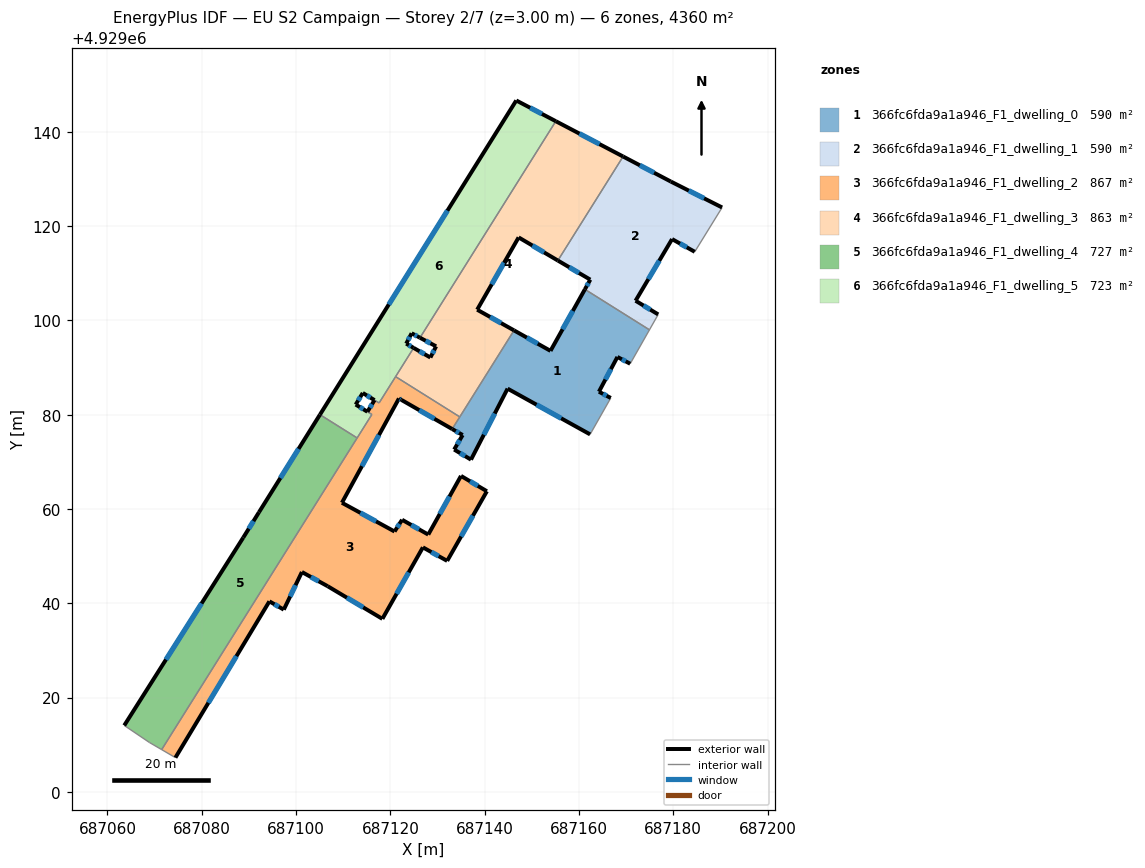
=== STOREY PLAN SPEC (per zone: floor XY polygon, exterior-wall plan segments, windows/doors) ===
zone 1: 366fc6fda9a1a946_F1_dwelling_0  (590.1 m²)
  floor: (687162.37, 4929075.82) (687166.75, 4929083.54) (687164.24, 4929084.87) (687168.16, 4929092.24) (687170.87, 4929090.80) (687174.95, 4929097.99) (687161.26, 4929106.58) (687153.97, 4929093.53) (687146.23, 4929097.88) (687133.11, 4929076.96) (687135.34, 4929075.68) (687133.54, 4929072.61) (687137.11, 4929070.46) (687144.87, 4929085.52)
  exterior wall: (687168.16, 4929092.24) – (687164.24, 4929084.87)  [8.3 m]
    window: (687166.78, 4929089.66) – (687165.61, 4929087.46)  [2.2 m²]
  exterior wall: (687164.24, 4929084.87) – (687166.75, 4929083.54)  [2.8 m]
    window: (687165.12, 4929084.41) – (687165.87, 4929084.01)  [0.8 m²]
  exterior wall: (687162.37, 4929075.82) – (687144.87, 4929085.52)  [20.0 m]
    window: (687156.23, 4929079.22) – (687151.00, 4929082.12)  [5.4 m²]
  exterior wall: (687144.87, 4929085.52) – (687137.11, 4929070.46)  [16.9 m]
    window: (687142.15, 4929080.24) – (687139.83, 4929075.74)  [4.5 m²]
  exterior wall: (687137.11, 4929070.46) – (687133.54, 4929072.61)  [4.2 m]
    window: (687135.85, 4929071.22) – (687134.79, 4929071.85)  [1.1 m²]
  exterior wall: (687133.54, 4929072.61) – (687135.34, 4929075.68)  [3.6 m]
    window: (687134.17, 4929073.68) – (687134.71, 4929074.61)  [1.0 m²]
  exterior wall: (687135.34, 4929075.68) – (687133.11, 4929076.96)  [2.6 m]
    window: (687134.56, 4929076.13) – (687133.89, 4929076.51)  [0.7 m²]
  exterior wall: (687146.23, 4929097.88) – (687153.97, 4929093.53)  [8.9 m]
    window: (687148.94, 4929096.35) – (687151.26, 4929095.06)  [2.4 m²]
  exterior wall: (687153.97, 4929093.53) – (687161.26, 4929106.58)  [14.9 m]
    window: (687156.52, 4929098.11) – (687158.70, 4929102.01)  [4.0 m²]
  exterior wall: (687170.87, 4929090.80) – (687168.16, 4929092.24)  [3.1 m]
    window: (687169.92, 4929091.31) – (687169.11, 4929091.74)  [0.8 m²]
  interior walls: 5
zone 2: 366fc6fda9a1a946_F1_dwelling_1  (590.1 m²)
  floor: (687176.81, 4929101.26) (687172.01, 4929104.16) (687179.75, 4929117.23) (687184.56, 4929114.54) (687190.36, 4929123.94) (687179.48, 4929129.44) (687169.36, 4929134.75) (687155.53, 4929112.69) (687162.41, 4929108.63) (687161.26, 4929106.58) (687174.95, 4929097.99)
  exterior wall: (687179.75, 4929117.23) – (687172.01, 4929104.16)  [15.2 m]
    window: (687177.03, 4929112.65) – (687174.72, 4929108.75)  [4.1 m²]
  exterior wall: (687172.01, 4929104.16) – (687176.81, 4929101.26)  [5.6 m]
    window: (687173.69, 4929103.15) – (687175.12, 4929102.28)  [1.5 m²]
  exterior wall: (687161.26, 4929106.58) – (687162.41, 4929108.63)  [2.4 m]
    window: (687161.66, 4929107.30) – (687162.00, 4929107.91)  [0.6 m²]
  exterior wall: (687162.41, 4929108.63) – (687155.53, 4929112.69)  [8.0 m]
    window: (687159.99, 4929110.06) – (687157.94, 4929111.27)  [2.1 m²]
  exterior wall: (687169.36, 4929134.75) – (687179.48, 4929129.44)  [11.4 m]
    window: (687172.91, 4929132.89) – (687175.93, 4929131.30)  [3.1 m²]
  exterior wall: (687179.48, 4929129.44) – (687190.36, 4929123.94)  [12.2 m]
    window: (687183.29, 4929127.51) – (687186.54, 4929125.87)  [3.3 m²]
  exterior wall: (687184.56, 4929114.54) – (687179.75, 4929117.23)  [5.5 m]
    window: (687182.87, 4929115.49) – (687181.43, 4929116.29)  [1.5 m²]
  interior walls: 4
zone 3: 366fc6fda9a1a946_F1_dwelling_2  (866.5 m²)
  floor: (687118.32, 4929036.71) (687126.91, 4929051.87) (687132.06, 4929049.00) (687140.48, 4929063.76) (687134.99, 4929067.01) (687128.05, 4929054.58) (687122.50, 4929057.72) (687120.90, 4929055.23) (687109.74, 4929061.33) (687121.83, 4929083.43) (687122.35, 4929083.13) (687133.11, 4929076.96) (687134.73, 4929079.53) (687121.12, 4929088.07) (687117.62, 4929082.49) (687116.65, 4929083.08) (687115.15, 4929080.62) (687116.09, 4929080.05) (687071.51, 4929008.98) (687074.43, 4929007.28) (687094.36, 4929040.42) (687097.41, 4929038.66) (687101.25, 4929046.64) (687106.72, 4929043.63)
  exterior wall: (687122.35, 4929083.13) – (687121.83, 4929083.43)  [0.6 m]
    window: (687122.16, 4929083.24) – (687122.01, 4929083.33)  [0.2 m²]
  exterior wall: (687121.83, 4929083.43) – (687109.74, 4929061.33)  [25.2 m]
    window: (687117.59, 4929075.68) – (687113.98, 4929069.08)  [6.7 m²]
  exterior wall: (687109.74, 4929061.33) – (687120.90, 4929055.23)  [12.7 m]
    window: (687113.65, 4929059.19) – (687116.98, 4929057.36)  [3.4 m²]
  exterior wall: (687120.90, 4929055.23) – (687122.50, 4929057.72)  [3.0 m]
    window: (687121.46, 4929056.10) – (687121.94, 4929056.84)  [0.8 m²]
  exterior wall: (687122.50, 4929057.72) – (687128.05, 4929054.58)  [6.4 m]
    window: (687124.44, 4929056.61) – (687126.10, 4929055.68)  [1.7 m²]
  exterior wall: (687128.05, 4929054.58) – (687134.99, 4929067.01)  [14.2 m]
    window: (687130.48, 4929058.94) – (687132.55, 4929062.65)  [3.8 m²]
  exterior wall: (687134.99, 4929067.01) – (687140.48, 4929063.76)  [6.4 m]
    window: (687136.91, 4929065.88) – (687138.55, 4929064.90)  [1.7 m²]
  exterior wall: (687140.48, 4929063.76) – (687132.06, 4929049.00)  [17.0 m]
    window: (687137.52, 4929058.59) – (687135.01, 4929054.17)  [4.6 m²]
  exterior wall: (687132.06, 4929049.00) – (687126.91, 4929051.87)  [5.9 m]
    window: (687130.25, 4929050.00) – (687128.71, 4929050.86)  [1.6 m²]
  exterior wall: (687126.91, 4929051.87) – (687118.32, 4929036.71)  [17.4 m]
    window: (687123.89, 4929046.55) – (687121.33, 4929042.02)  [4.7 m²]
  exterior wall: (687118.32, 4929036.71) – (687106.72, 4929043.63)  [13.5 m]
    window: (687114.25, 4929039.13) – (687110.78, 4929041.20)  [3.6 m²]
  exterior wall: (687106.72, 4929043.63) – (687101.25, 4929046.64)  [6.2 m]
    window: (687104.80, 4929044.68) – (687103.16, 4929045.58)  [1.7 m²]
  exterior wall: (687101.25, 4929046.64) – (687097.41, 4929038.66)  [8.9 m]
    window: (687099.90, 4929043.84) – (687098.75, 4929041.45)  [2.4 m²]
  exterior wall: (687097.41, 4929038.66) – (687094.36, 4929040.42)  [3.5 m]
    window: (687096.34, 4929039.27) – (687095.43, 4929039.80)  [0.9 m²]
  exterior wall: (687094.36, 4929040.42) – (687074.43, 4929007.28)  [38.7 m]
    window: (687087.37, 4929028.80) – (687081.41, 4929018.90)  [10.4 m²]
  exterior wall: (687115.15, 4929080.62) – (687116.65, 4929083.08)  [2.9 m]
    window: (687115.67, 4929081.49) – (687116.12, 4929082.22)  [0.8 m²]
  exterior wall: (687133.11, 4929076.96) – (687122.35, 4929083.13)  [12.4 m]
    window: (687129.34, 4929079.12) – (687126.12, 4929080.97)  [3.3 m²]
  interior walls: 8
zone 4: 366fc6fda9a1a946_F1_dwelling_3  (863.3 m²)
  floor: (687146.23, 4929097.88) (687138.42, 4929102.26) (687147.21, 4929117.59) (687155.53, 4929112.69) (687169.36, 4929134.75) (687155.09, 4929142.23) (687126.29, 4929096.32) (687129.71, 4929094.49) (687128.50, 4929092.12) (687124.94, 4929094.16) (687121.12, 4929088.07) (687134.73, 4929079.53)
  exterior wall: (687138.42, 4929102.26) – (687146.23, 4929097.88)  [9.0 m]
    window: (687141.16, 4929100.73) – (687143.49, 4929099.41)  [2.4 m²]
  exterior wall: (687124.94, 4929094.16) – (687128.50, 4929092.12)  [4.1 m]
    window: (687126.19, 4929093.45) – (687127.25, 4929092.84)  [1.1 m²]
  exterior wall: (687128.50, 4929092.12) – (687129.71, 4929094.49)  [2.7 m]
    window: (687128.92, 4929092.96) – (687129.28, 4929093.66)  [0.7 m²]
  exterior wall: (687129.71, 4929094.49) – (687126.29, 4929096.32)  [3.9 m]
    window: (687128.51, 4929095.13) – (687127.49, 4929095.68)  [1.0 m²]
  exterior wall: (687155.09, 4929142.23) – (687169.36, 4929134.75)  [16.1 m]
    window: (687160.10, 4929139.61) – (687164.36, 4929137.37)  [4.3 m²]
  exterior wall: (687155.53, 4929112.69) – (687147.21, 4929117.59)  [9.7 m]
    window: (687152.61, 4929114.41) – (687150.12, 4929115.87)  [2.6 m²]
  exterior wall: (687147.21, 4929117.59) – (687138.42, 4929102.26)  [17.7 m]
    window: (687144.13, 4929112.22) – (687141.50, 4929107.64)  [4.7 m²]
  interior walls: 5
zone 5: 366fc6fda9a1a946_F1_dwelling_4  (726.7 m²)
  floor: (687071.51, 4929008.98) (687112.96, 4929075.06) (687105.08, 4929080.01) (687092.15, 4929059.32) (687088.82, 4929053.95) (687063.58, 4929014.10) (687068.92, 4929010.49)
  exterior wall: (687063.58, 4929014.10) – (687088.82, 4929053.95)  [47.2 m]
    window: (687072.43, 4929028.07) – (687079.97, 4929039.97)  [12.6 m²]
  exterior wall: (687088.82, 4929053.95) – (687092.15, 4929059.32)  [6.3 m]
    window: (687089.98, 4929055.83) – (687090.98, 4929057.43)  [1.7 m²]
  exterior wall: (687092.15, 4929059.32) – (687105.08, 4929080.01)  [24.4 m]
    window: (687096.68, 4929066.57) – (687100.54, 4929072.75)  [6.5 m²]
  interior walls: 4
zone 6: 366fc6fda9a1a946_F1_dwelling_5  (723.4 m²)
  floor: (687124.94, 4929094.16) (687123.37, 4929095.07) (687124.52, 4929097.26) (687126.29, 4929096.32) (687155.09, 4929142.23) (687146.71, 4929146.63) (687105.08, 4929080.01) (687112.96, 4929075.06) (687116.09, 4929080.05) (687112.66, 4929082.14) (687114.16, 4929084.61) (687117.62, 4929082.49)
  exterior wall: (687105.08, 4929080.01) – (687146.71, 4929146.63)  [78.6 m]
    window: (687119.67, 4929103.37) – (687132.11, 4929123.27)  [21.0 m²]
  exterior wall: (687146.71, 4929146.63) – (687155.09, 4929142.23)  [9.5 m]
    window: (687149.65, 4929145.09) – (687152.15, 4929143.78)  [2.5 m²]
  exterior wall: (687126.29, 4929096.32) – (687124.52, 4929097.26)  [2.0 m]
    window: (687125.67, 4929096.65) – (687125.14, 4929096.93)  [0.5 m²]
  exterior wall: (687124.52, 4929097.26) – (687123.37, 4929095.07)  [2.5 m]
    window: (687124.11, 4929096.49) – (687123.77, 4929095.84)  [0.7 m²]
  exterior wall: (687123.37, 4929095.07) – (687124.94, 4929094.16)  [1.8 m]
    window: (687123.92, 4929094.75) – (687124.39, 4929094.48)  [0.5 m²]
  exterior wall: (687116.64, 4929083.09) – (687114.16, 4929084.61)  [2.9 m]
    window: (687115.77, 4929083.62) – (687115.03, 4929084.07)  [0.8 m²]
  exterior wall: (687114.16, 4929084.61) – (687112.66, 4929082.14)  [2.9 m]
    window: (687113.63, 4929083.74) – (687113.18, 4929083.01)  [0.8 m²]
  exterior wall: (687112.66, 4929082.14) – (687115.15, 4929080.63)  [2.9 m]
    window: (687113.53, 4929081.61) – (687114.27, 4929081.16)  [0.8 m²]
  interior walls: 7

=== DERIVED (storey summary) ===
Building: EU S2 Campaign
Storey: 2 of 7  (floor level z = 3.00 m)
Storey gross floor area: 4360.2 m²
Zones on this storey: 6
  - 366fc6fda9a1a946_F1_dwelling_0: floor 590.1 m²; exterior wall 85.3 m (255.9 m²); 10 window(s) 22.8 m²; WWR 8.9%
  - 366fc6fda9a1a946_F1_dwelling_1: floor 590.1 m²; exterior wall 60.3 m (180.8 m²); 7 window(s) 16.1 m²; WWR 8.9%
  - 366fc6fda9a1a946_F1_dwelling_2: floor 866.5 m²; exterior wall 194.9 m (584.7 m²); 17 window(s) 52.2 m²; WWR 8.9%
  - 366fc6fda9a1a946_F1_dwelling_3: floor 863.3 m²; exterior wall 63.0 m (189.1 m²); 7 window(s) 16.9 m²; WWR 8.9%
  - 366fc6fda9a1a946_F1_dwelling_4: floor 726.7 m²; exterior wall 77.9 m (233.7 m²); 3 window(s) 20.9 m²; WWR 8.9%
  - 366fc6fda9a1a946_F1_dwelling_5: floor 723.4 m²; exterior wall 103.1 m (309.2 m²); 8 window(s) 27.6 m²; WWR 8.9%
Zone adjacency (shared interzone walls):
  - 366fc6fda9a1a946_F1_dwelling_0 ↔ 366fc6fda9a1a946_F1_dwelling_1
  - 366fc6fda9a1a946_F1_dwelling_0 ↔ 366fc6fda9a1a946_F1_dwelling_2
  - 366fc6fda9a1a946_F1_dwelling_0 ↔ 366fc6fda9a1a946_F1_dwelling_3
  - 366fc6fda9a1a946_F1_dwelling_1 ↔ 366fc6fda9a1a946_F1_dwelling_3
  - 366fc6fda9a1a946_F1_dwelling_2 ↔ 366fc6fda9a1a946_F1_dwelling_3
  - 366fc6fda9a1a946_F1_dwelling_2 ↔ 366fc6fda9a1a946_F1_dwelling_4
  - 366fc6fda9a1a946_F1_dwelling_2 ↔ 366fc6fda9a1a946_F1_dwelling_5
  - 366fc6fda9a1a946_F1_dwelling_3 ↔ 366fc6fda9a1a946_F1_dwelling_5
  - 366fc6fda9a1a946_F1_dwelling_4 ↔ 366fc6fda9a1a946_F1_dwelling_5